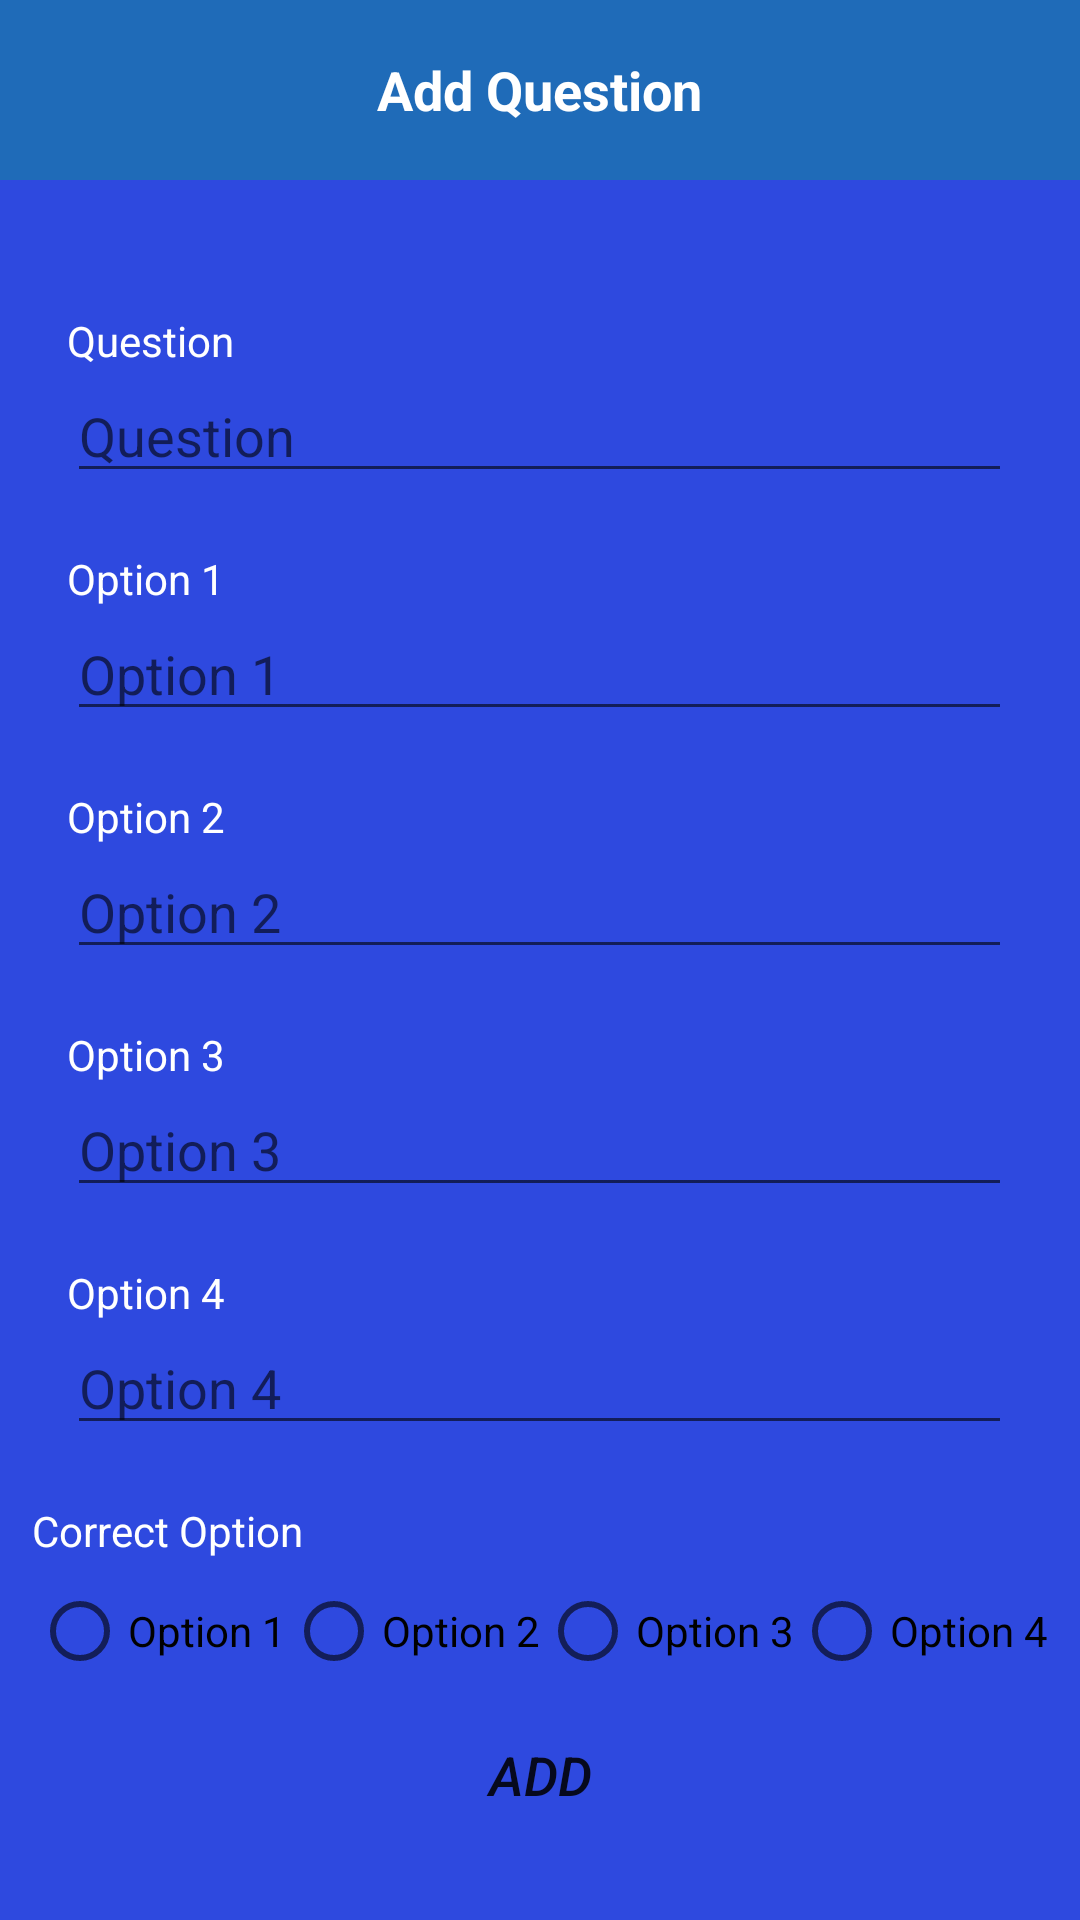

Layout XML and referenced resources for this Android screen:
<!-- AndroidManifest.xml: application theme Theme.QuizGame -->
<!-- res/layout/activity_question_add.xml -->
<?xml version="1.0" encoding="utf-8"?>
<androidx.constraintlayout.widget.ConstraintLayout xmlns:android="http://schemas.android.com/apk/res/android"
    xmlns:app="http://schemas.android.com/apk/res-auto"
    xmlns:tools="http://schemas.android.com/tools"
    android:layout_width="match_parent"
    android:layout_height="match_parent"
    android:background="#2E49DF"
    tools:context=".QuestionAdd">

    <RelativeLayout
        android:id="@+id/relativeLayout"
        android:layout_width="match_parent"
        android:layout_height="60dp"
        android:background="#1F6BB8"
        app:layout_constraintEnd_toEndOf="parent"
        app:layout_constraintStart_toStartOf="parent"
        app:layout_constraintTop_toTopOf="parent">

        <ImageView
            android:id="@+id/backManageBtn"
            android:layout_width="20dp"
            android:layout_height="20dp"
            android:layout_centerVertical="true"
            android:layout_marginStart="15dp"
            android:src="@drawable/back_button" />

        <TextView
            android:id="@+id/topicName"
            android:layout_width="wrap_content"
            android:layout_height="wrap_content"
            android:layout_centerInParent="true"
            android:text="Add Question"
            android:textColor="#FFFFFF"
            android:textSize="18sp"
            android:textStyle="bold" />


    </RelativeLayout>

    <LinearLayout
        android:layout_width="match_parent"
        android:layout_height="match_parent"
        android:orientation="vertical"
        android:gravity="center"
        app:layout_constraintBottom_toBottomOf="parent"
        app:layout_constraintEnd_toEndOf="parent"
        app:layout_constraintStart_toStartOf="parent"
        android:layout_marginTop="80dp"
        app:layout_constraintTop_toBottomOf="@+id/relativeLayout">

        <androidx.constraintlayout.widget.ConstraintLayout
            android:layout_width="wrap_content"
            android:layout_height="wrap_content"
            android:layout_gravity="center">

            <TextView
                android:id="@+id/textView"
                android:layout_width="wrap_content"
                android:layout_height="wrap_content"
                android:text="Question"
                android:textColor="@color/white"
                app:layout_constraintBottom_toTopOf="@+id/question"
                app:layout_constraintStart_toStartOf="parent"
                app:layout_constraintTop_toTopOf="parent" />

            <EditText
                android:id="@+id/question"
                android:layout_width="wrap_content"
                android:layout_height="wrap_content"
                android:ems="15"
                android:inputType="textPersonName"
                android:hint="Question"
                app:layout_constraintBottom_toBottomOf="parent"
                app:layout_constraintEnd_toEndOf="parent"
                app:layout_constraintStart_toStartOf="parent"
                app:layout_constraintTop_toTopOf="parent" />

        </androidx.constraintlayout.widget.ConstraintLayout>

        <androidx.constraintlayout.widget.ConstraintLayout
            android:layout_width="wrap_content"
            android:layout_height="wrap_content"
            android:layout_gravity="center">

            <TextView
                android:id="@+id/option1TextView"
                android:layout_width="wrap_content"
                android:layout_height="wrap_content"
                android:text="Option 1"
                android:textColor="@color/white"
                app:layout_constraintBottom_toTopOf="@+id/option1"
                app:layout_constraintStart_toStartOf="parent"
                app:layout_constraintTop_toTopOf="parent" />

            <EditText
                android:id="@+id/option1"
                android:layout_width="wrap_content"
                android:layout_height="wrap_content"
                android:ems="15"
                android:inputType="textPersonName"
                android:hint="Option 1"
                app:layout_constraintBottom_toBottomOf="parent"
                app:layout_constraintEnd_toEndOf="parent"
                app:layout_constraintStart_toStartOf="parent"
                app:layout_constraintTop_toTopOf="parent" />

        </androidx.constraintlayout.widget.ConstraintLayout>

        <androidx.constraintlayout.widget.ConstraintLayout
            android:layout_width="wrap_content"
            android:layout_height="wrap_content"
            android:layout_gravity="center">

            <TextView
                android:id="@+id/option2TextView"
                android:layout_width="wrap_content"
                android:layout_height="wrap_content"
                android:text="Option 2"
                android:textColor="@color/white"
                app:layout_constraintBottom_toTopOf="@+id/option2"
                app:layout_constraintStart_toStartOf="parent"
                app:layout_constraintTop_toTopOf="parent" />

            <EditText
                android:id="@+id/option2"
                android:layout_width="wrap_content"
                android:layout_height="wrap_content"
                android:ems="15"
                android:inputType="textPersonName"
                android:hint="Option 2"
                app:layout_constraintBottom_toBottomOf="parent"
                app:layout_constraintEnd_toEndOf="parent"
                app:layout_constraintStart_toStartOf="parent"
                app:layout_constraintTop_toTopOf="parent" />

        </androidx.constraintlayout.widget.ConstraintLayout>

        <androidx.constraintlayout.widget.ConstraintLayout
            android:layout_width="wrap_content"
            android:layout_height="wrap_content"
            android:layout_gravity="center">

            <TextView
                android:id="@+id/option3TextView"
                android:layout_width="wrap_content"
                android:layout_height="wrap_content"
                android:text="Option 3"
                android:textColor="@color/white"
                app:layout_constraintBottom_toTopOf="@+id/option3"
                app:layout_constraintStart_toStartOf="parent"
                app:layout_constraintTop_toTopOf="parent" />

            <EditText
                android:id="@+id/option3"
                android:layout_width="wrap_content"
                android:layout_height="wrap_content"
                android:ems="15"
                android:inputType="textPersonName"
                android:hint="Option 3"
                app:layout_constraintBottom_toBottomOf="parent"
                app:layout_constraintEnd_toEndOf="parent"
                app:layout_constraintStart_toStartOf="parent"
                app:layout_constraintTop_toTopOf="parent" />

        </androidx.constraintlayout.widget.ConstraintLayout>

        <androidx.constraintlayout.widget.ConstraintLayout
            android:layout_width="wrap_content"
            android:layout_height="wrap_content"
            android:layout_gravity="center">

            <TextView
                android:id="@+id/option4TextView"
                android:layout_width="wrap_content"
                android:layout_height="wrap_content"
                android:text="Option 4"
                android:textColor="@color/white"
                app:layout_constraintBottom_toTopOf="@+id/option4"
                app:layout_constraintStart_toStartOf="parent"
                app:layout_constraintTop_toTopOf="parent" />

            <EditText
                android:id="@+id/option4"
                android:layout_width="wrap_content"
                android:layout_height="wrap_content"
                android:ems="15"
                android:inputType="textPersonName"
                android:hint="Option 4"
                app:layout_constraintBottom_toBottomOf="parent"
                app:layout_constraintEnd_toEndOf="parent"
                app:layout_constraintStart_toStartOf="parent"
                app:layout_constraintTop_toTopOf="parent" />

        </androidx.constraintlayout.widget.ConstraintLayout>

        <androidx.constraintlayout.widget.ConstraintLayout
            android:layout_width="wrap_content"
            android:layout_height="wrap_content"
            android:layout_gravity="center">

            <TextView
                android:id="@+id/textView3"
                android:layout_width="wrap_content"
                android:layout_height="wrap_content"
                android:text="Correct Option"
                android:textColor="@color/white"
                app:layout_constraintBottom_toTopOf="@+id/radioGroup"
                />

            <RadioGroup
                android:id="@+id/radioGroup"
                android:layout_width="wrap_content"
                android:layout_height="wrap_content"
                android:layout_gravity="center"
                android:orientation="horizontal"
                app:layout_constraintBottom_toBottomOf="parent"
                app:layout_constraintEnd_toEndOf="parent"
                app:layout_constraintStart_toStartOf="parent">

                <RadioButton
                    android:id="@+id/option1RadioButton"
                    android:layout_width="match_parent"
                    android:layout_height="wrap_content"
                    android:text="Option 1" />

                <RadioButton
                    android:id="@+id/option2RadioButton"
                    android:layout_width="match_parent"
                    android:layout_height="wrap_content"
                    android:text="Option 2" />

                <RadioButton
                    android:id="@+id/option3RadioButton"
                    android:layout_width="match_parent"
                    android:layout_height="wrap_content"
                    android:text="Option 3" />

                <RadioButton
                    android:id="@+id/option4RadioButton"
                    android:layout_width="match_parent"
                    android:layout_height="wrap_content"
                    android:text="Option 4" />
            </RadioGroup>
        </androidx.constraintlayout.widget.ConstraintLayout>

        <LinearLayout
            android:layout_width="wrap_content"
            android:layout_height="wrap_content"
            android:orientation="horizontal"
            android:layout_gravity="center">

            <androidx.appcompat.widget.AppCompatButton
                android:id="@+id/addButton"
                android:layout_width="wrap_content"
                android:layout_height="wrap_content"
                android:layout_weight="5"
                android:background="@drawable/button_background_shape"
                android:text="Add"
                android:textStyle="italic"
                android:textSize="18sp"/>
        </LinearLayout>

    </LinearLayout>
</androidx.constraintlayout.widget.ConstraintLayout>
<!-- resources referenced by this layout -->
<resources>
  <style name="Theme.QuizGame" parent="Theme.MaterialComponents.DayNight.NoActionBar">
          
          <item name="colorPrimary">@color/purple_500</item>
          <item name="colorPrimaryVariant">@color/purple_700</item>
          <item name="colorOnPrimary">@color/white</item>
          
          <item name="colorSecondary">@color/teal_200</item>
          <item name="colorSecondaryVariant">@color/teal_700</item>
          <item name="colorOnSecondary">@color/black</item>
          
          <item name="android:statusBarColor" tools:targetApi="l">?attr/colorPrimaryVariant</item>
          
      </style>
  <!-- not gathered from this repository: default colours our renderer supplied (Android Studio template values) -->
  <color name="purple_500">#FF6200EE</color>
  <color name="purple_700">#FF3700B3</color>
  <color name="teal_200">#FF03DAC5</color>
  <color name="teal_700">#FF018786</color>
  <color name="black">#FF000000</color>
  <color name="white">#FFFFFFFF</color>
</resources>
